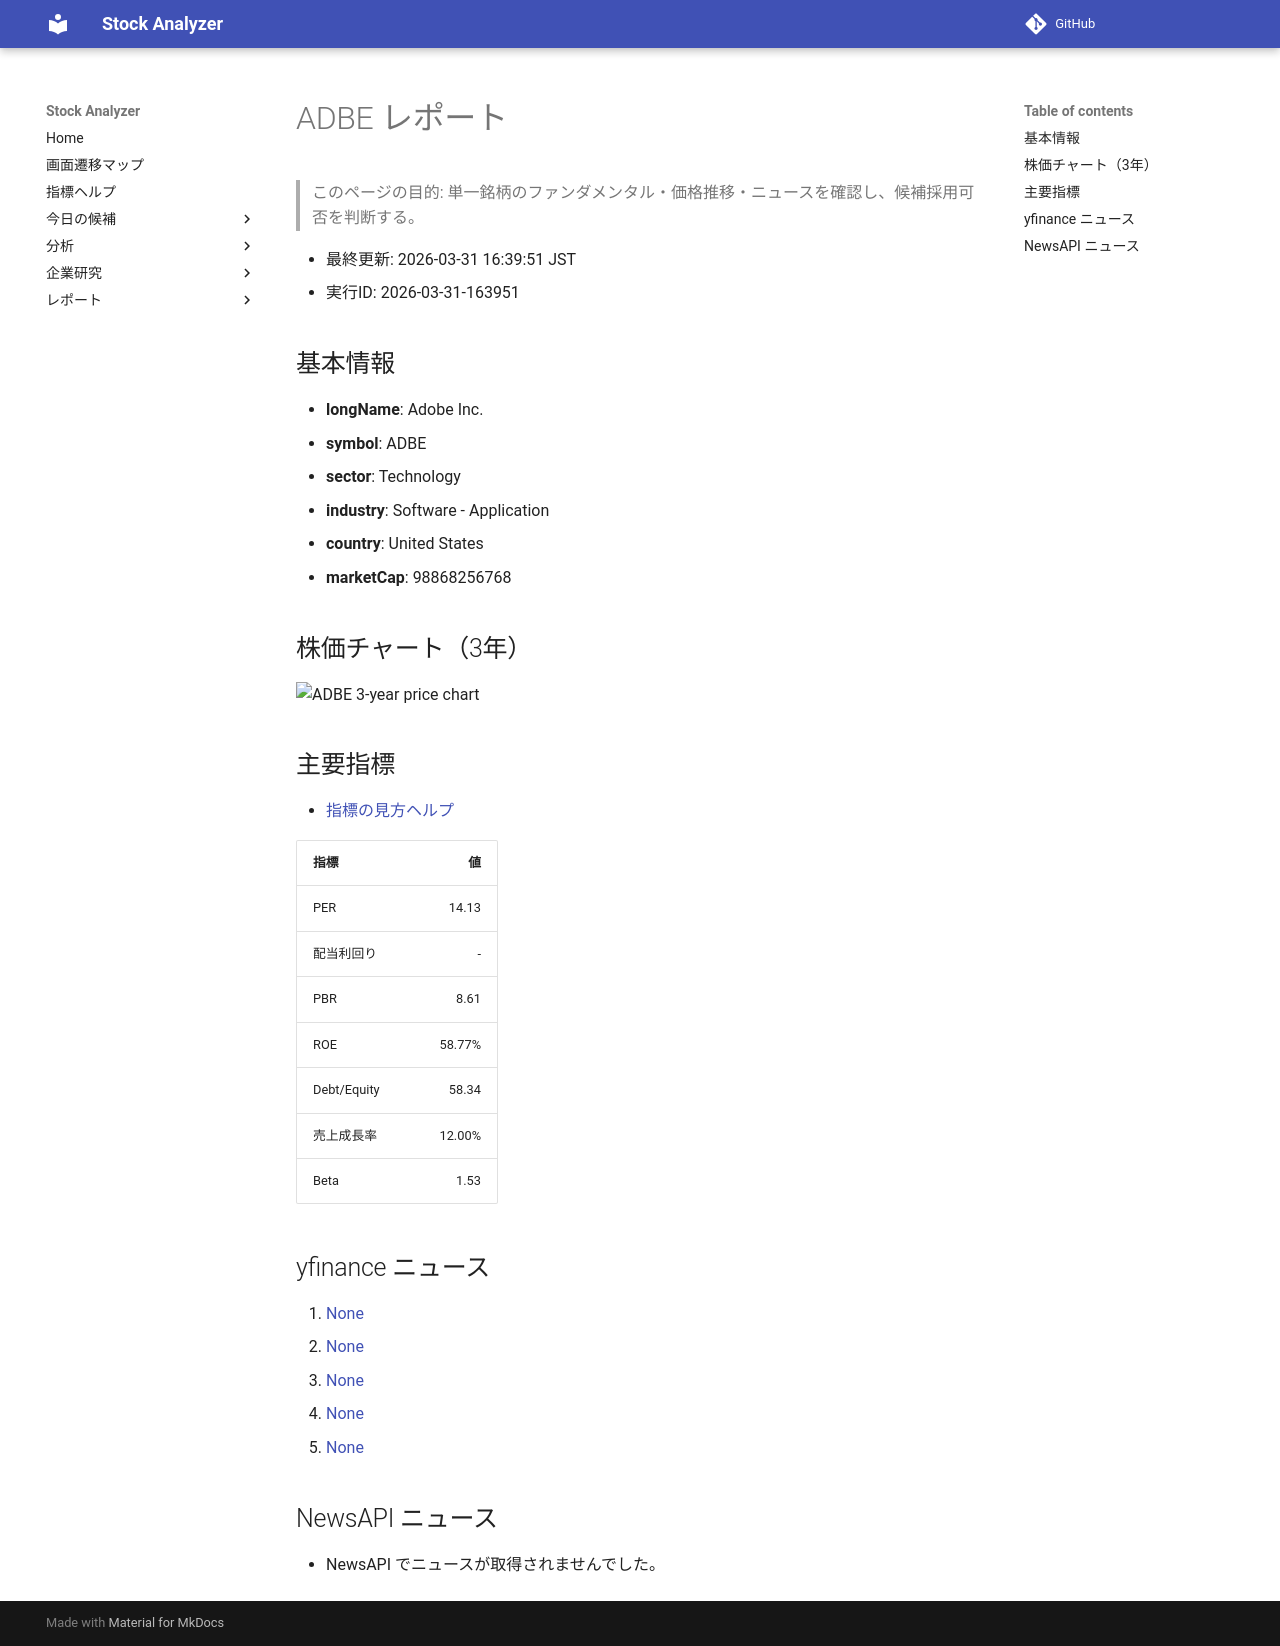

repository: Yumi-note/Making-APP · page: stocks/2026-03-31/163951/ADBE/index.html · generator: mkdocs

# ADBE レポート

> このページの目的: 単一銘柄のファンダメンタル・価格推移・ニュースを確認し、候補採用可否を判断する。

- 最終更新: 2026-03-31 16:39:51 JST
- 実行ID: 2026-03-31-163951

## 基本情報

- **longName**: Adobe Inc.
- **symbol**: ADBE
- **sector**: Technology
- **industry**: Software - Application
- **country**: United States
- **marketCap**: 98868256768

## 株価チャート（3年）

![ADBE 3-year price chart](ADBE_3y.png)

## 主要指標

- [指標の見方ヘルプ](../../../../indicators.md)

| 指標 | 値 |
|---|---:|
| PER | 14.13 |
| 配当利回り | - |
| PBR | 8.61 |
| ROE | 58.77% |
| Debt/Equity | 58.34 |
| 売上成長率 | 12.00% |
| Beta | 1.53 |

## yfinance ニュース

1. [None](None)
2. [None](None)
3. [None](None)
4. [None](None)
5. [None](None)

## NewsAPI ニュース

- NewsAPI でニュースが取得されませんでした。
